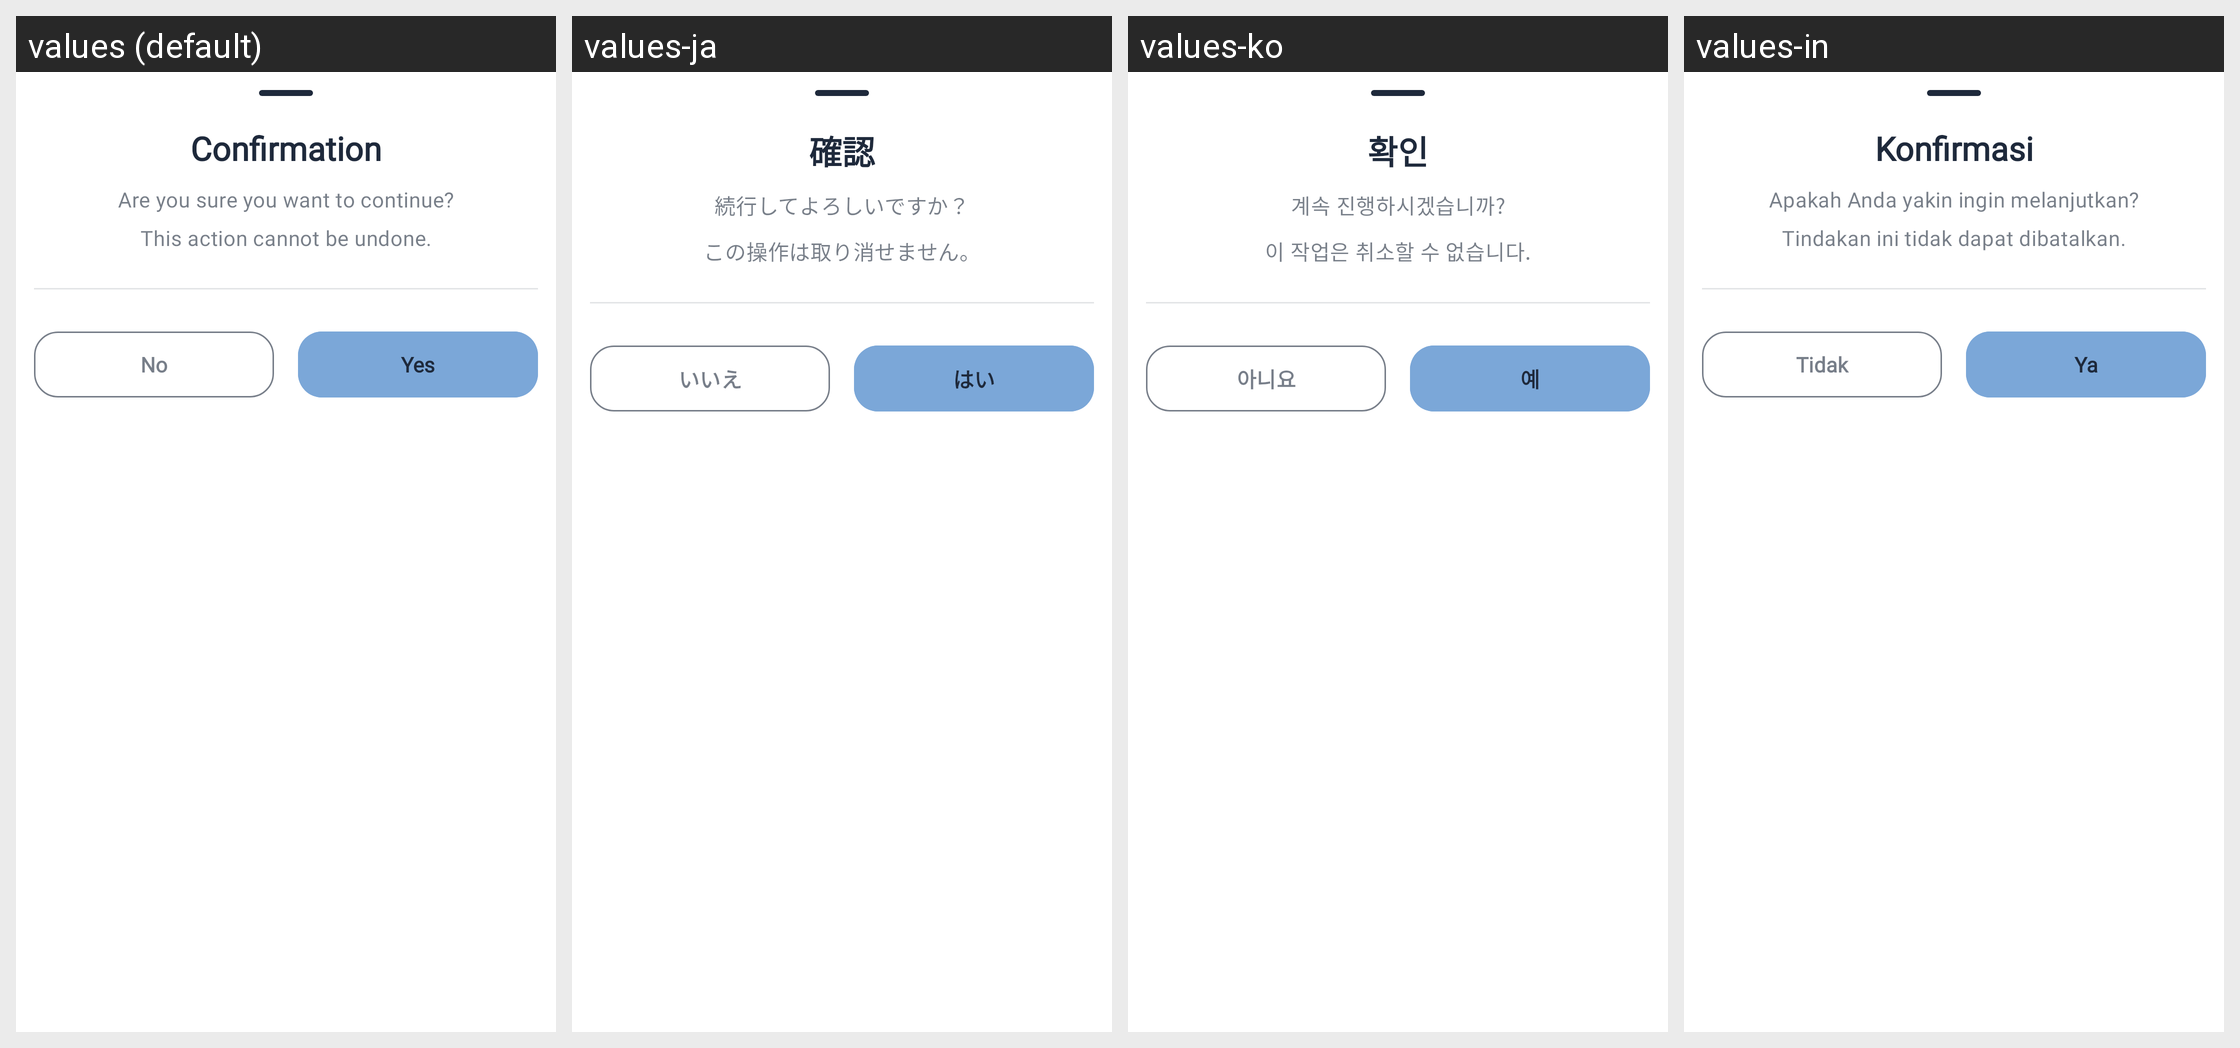

The same Android screen rendered under several of its app's locales, left to right. List the strings drawn on it with the default value and each locale's translation.
Android screen res/layout/dialog_confirm.xml rendered under 4 locales, left to right: values (default), values-ja, values-ko, values-in. Device: Nexus 5 (rendered at 1080×1920; each locale shown at half size, 540×960, under a caption strip naming it); theme Theme.Kitsune.
Strings drawn on this screen, with the default value and each locale's value (text and hints the layout hard-codes, and strings that could not be matched under every locale, appear in the picture but are not listed):

dialog_title_confirmation
  values: Confirmation
  values-ja: 確認
  values-ko: 확인
  values-in: Konfirmasi

dialog_message_are_you_sure
  values: Are you sure you want to continue?
      This action cannot be undone.
  values-ja: 続行してよろしいですか？
      この操作は取り消せません。
  values-ko: 계속 진행하시겠습니까?
      이 작업은 취소할 수 없습니다.
  values-in: Apakah Anda yakin ingin melanjutkan?
      Tindakan ini tidak dapat dibatalkan.

button_no
  values: No
  values-ja: いいえ
  values-ko: 아니요
  values-in: Tidak

button_yes
  values: Yes
  values-ja: はい
  values-ko: 예
  values-in: Ya
